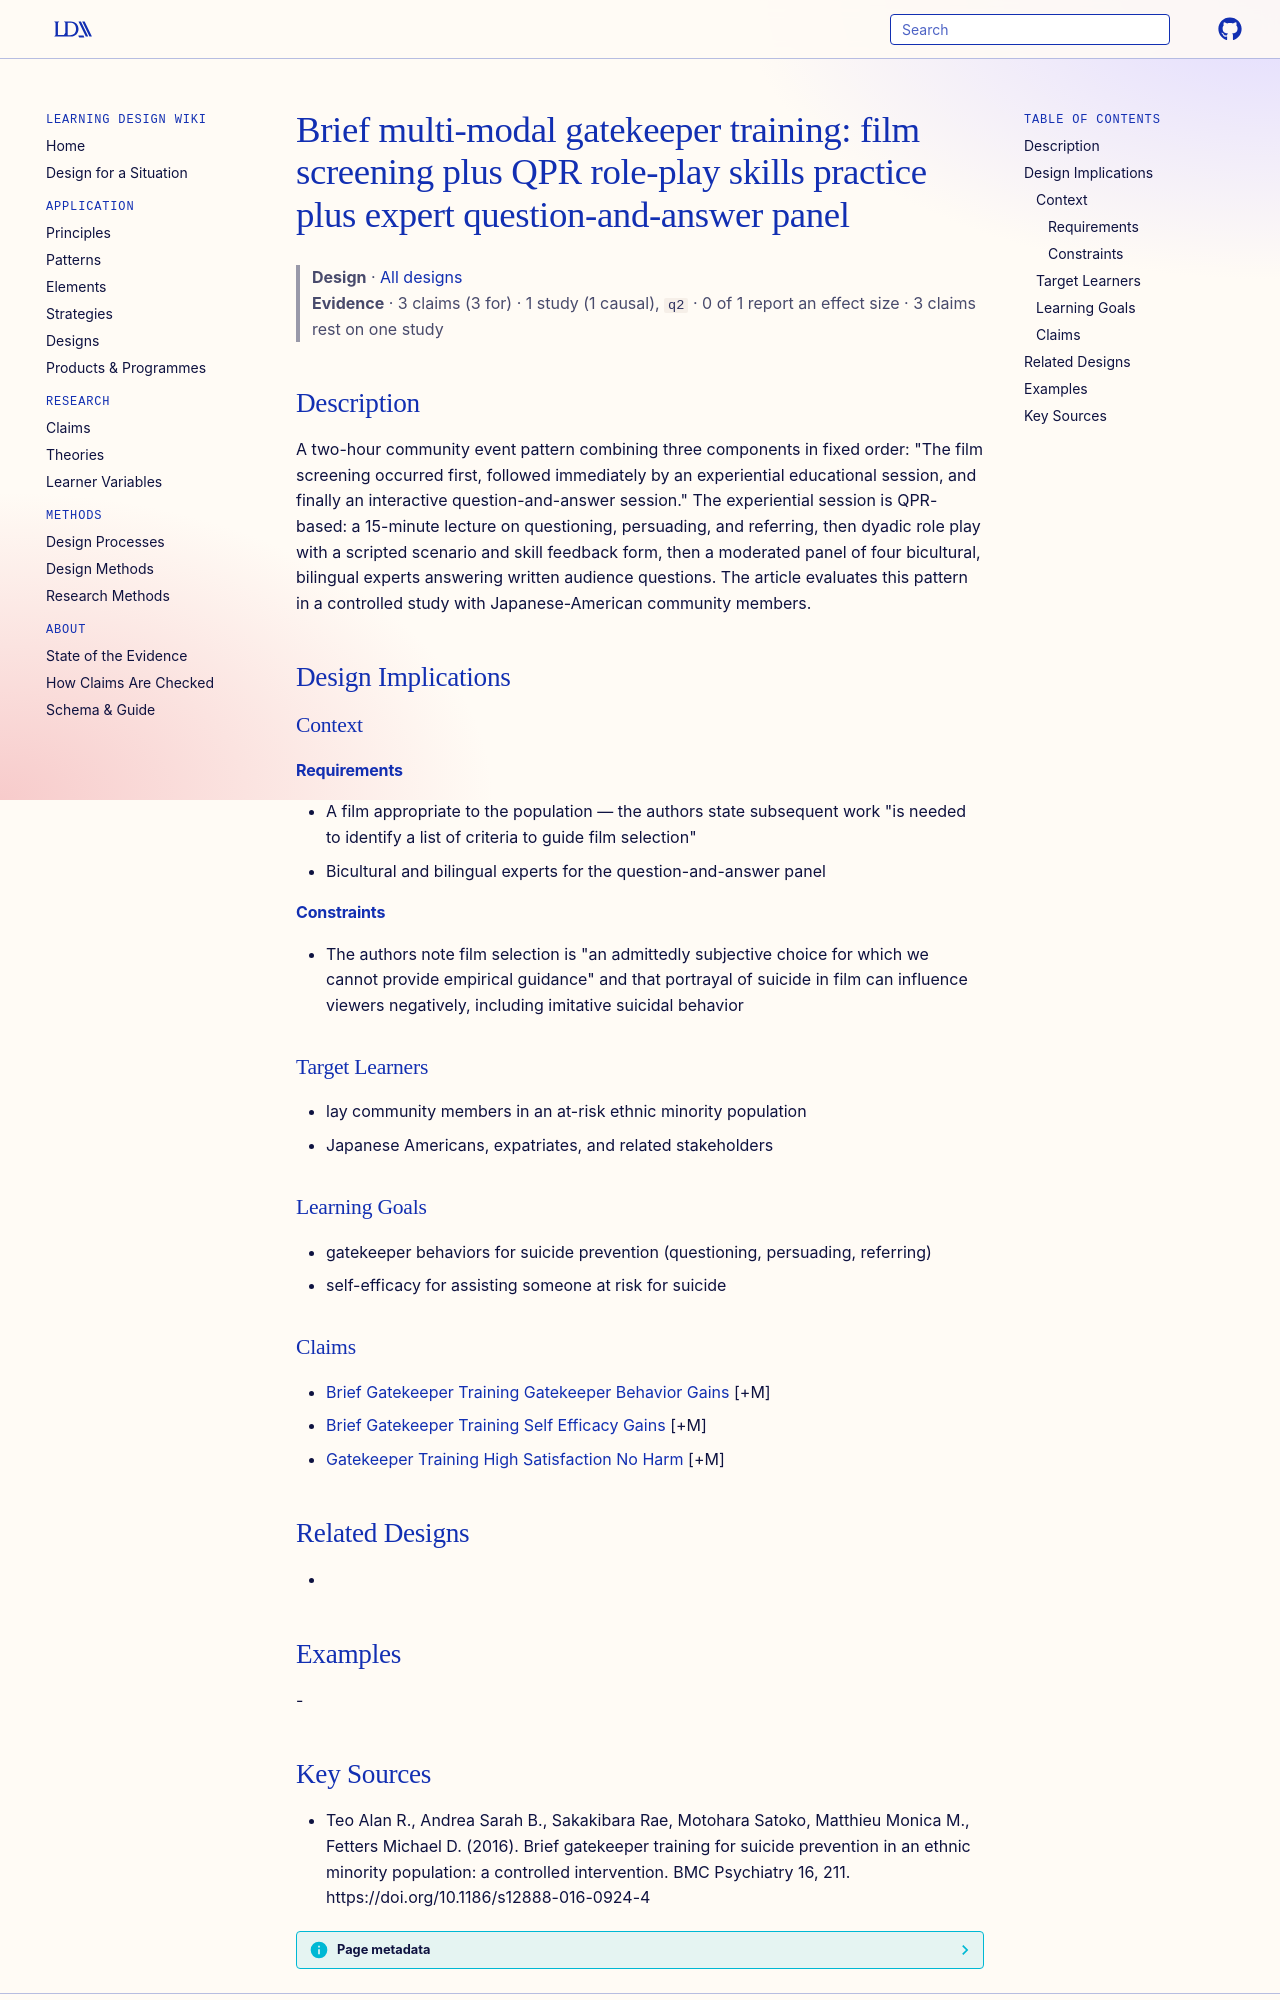

repository: Learning-Design-Alliance/learning-wiki · page: designs/brief-multimodal-gatekeeper-training-pattern/index.html · generator: mkdocs

---
type: design
id: brief-multimodal-gatekeeper-training-pattern
title: "Brief multi-modal gatekeeper training: film screening plus QPR role-play skills practice plus expert question-and-answer panel"
description: "A two-hour community event pattern combining three components in fixed order: \"The film screening occurred first, followed immediately by an experiential educational session, and finally an interactive question-and-an..."
status: review
generated:
  by: "process:settle-candidates"
  at: 2026-11-09
sources:
  - id: teo-alan-r-2016
    resource: "https://doi.org/10.1186/s12888-016-0924-4"
    title: "Teo Alan R., Andrea Sarah B., Sakakibara Rae, Motohara Satoko, Matthieu Monica M., Fetters Michael D. (2016). Brief gatekeeper training for suicide prevention in an ethnic minority population: a controlled intervention. BMC Psychiatry 16, 211. https://doi.org/10.1186/s12888-016-0924-4"
    author: Teo Alan R., Andrea Sarah B., Sakakibara Rae, Motohara Satoko, Matthieu Monica M., Fetters Michael D
---

# Brief multi-modal gatekeeper training: film screening plus QPR role-play skills practice plus expert question-and-answer panel

> **Design** · [All designs](index.md)
> **Evidence** · 3 claims (3 for) · 1 study (1 causal), `q2` · 0 of 1 report an effect size · 3 claims rest on one study

## Description
A two-hour community event pattern combining three components in fixed order: "The film screening occurred first, followed immediately by an experiential educational session, and finally an interactive question-and-answer session." The experiential session is QPR-based: a 15-minute lecture on questioning, persuading, and referring, then dyadic role play with a scripted scenario and skill feedback form, then a moderated panel of four bicultural, bilingual experts answering written audience questions. The article evaluates this pattern in a controlled study with Japanese-American community members.

## Design Implications

### Context
#### Requirements
- A film appropriate to the population — the authors state subsequent work "is needed to identify a list of criteria to guide film selection"
- Bicultural and bilingual experts for the question-and-answer panel
#### Constraints
- The authors note film selection is "an admittedly subjective choice for which we cannot provide empirical guidance" and that portrayal of suicide in film can influence viewers negatively, including imitative suicidal behavior

### Target Learners
- lay community members in an at-risk ethnic minority population
- Japanese Americans, expatriates, and related stakeholders

### Learning Goals
- gatekeeper behaviors for suicide prevention (questioning, persuading, referring)
- self-efficacy for assisting someone at risk for suicide

### Claims
- [Brief Gatekeeper Training Gatekeeper Behavior Gains](../claims/brief-gatekeeper-training-gatekeeper-behavior-gains.md) [+M]
- [Brief Gatekeeper Training Self Efficacy Gains](../claims/brief-gatekeeper-training-self-efficacy-gains.md) [+M]
- [Gatekeeper Training High Satisfaction No Harm](../claims/gatekeeper-training-high-satisfaction-no-harm.md) [+M]

## Related Designs
- 

## Examples
-
